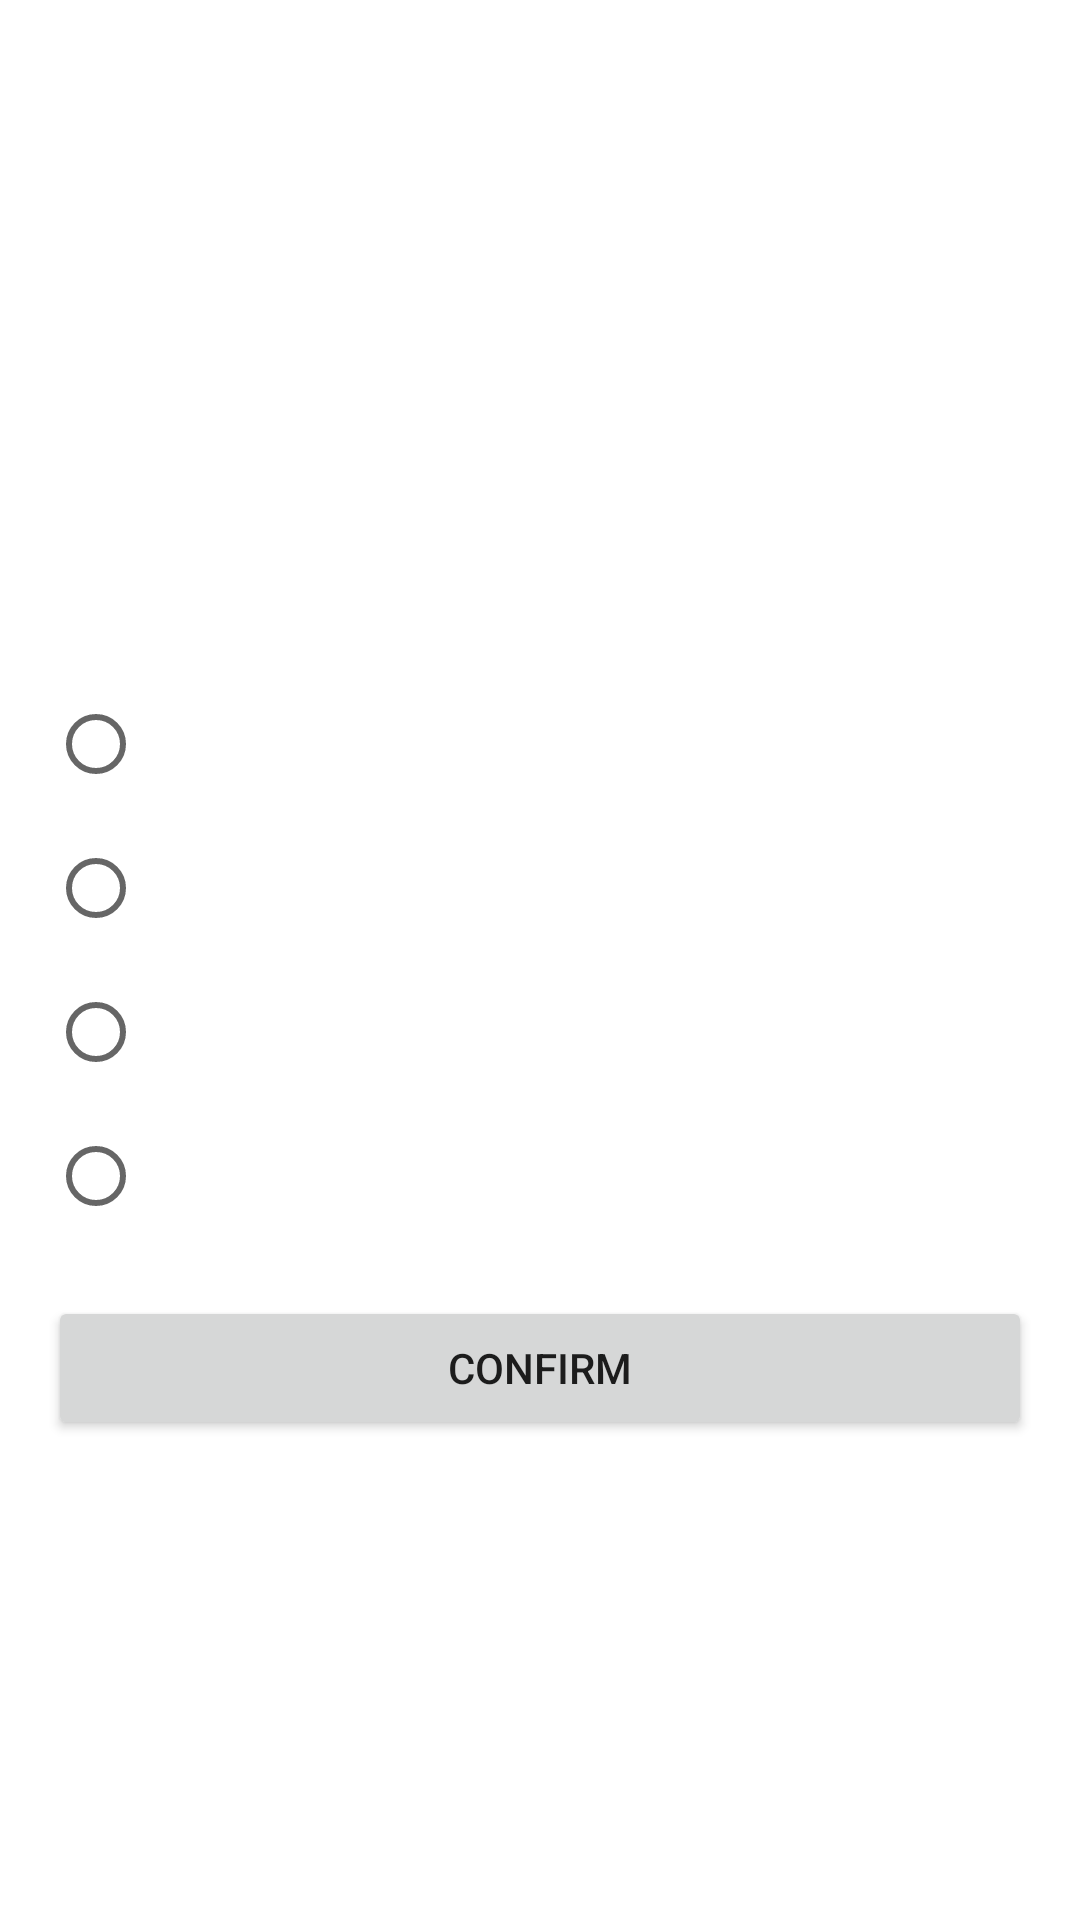

The Android layout XML behind this screen, and the referenced resources:
<!-- AndroidManifest.xml: application theme Theme.Mobiiliohjelmointilopputyö -->
<!-- res/layout/activity_game.xml -->
<?xml version="1.0" encoding="utf-8"?>
<RelativeLayout xmlns:android="http://schemas.android.com/apk/res/android"
    xmlns:app="http://schemas.android.com/apk/res-auto"
    xmlns:tools="http://schemas.android.com/tools"
    android:id="@+id/gameLayout"
    android:layout_width="match_parent"
    android:layout_height="match_parent"
    android:background="@drawable/gradient_background"
    android:padding="16dp">

    <TextView
        android:id="@+id/text_view_score"
        android:layout_width="wrap_content"
        android:layout_height="wrap_content"
        android:textColor="@android:color/black" />

    <TextView
        android:id="@+id/text_view_question_count"
        android:layout_width="wrap_content"
        android:layout_height="wrap_content"
        android:layout_below="@id/text_view_score"
        android:textColor="@android:color/black" />

    <TextView
        android:id="@+id/text_view_question"
        android:layout_width="match_parent"
        android:layout_height="wrap_content"
        android:layout_above="@id/radio_group"
        android:layout_marginBottom="16dp"
        android:textAlignment="center"
        android:textColor="@android:color/black"
        android:textSize="20sp" />

    <RadioGroup
        android:id="@+id/radio_group"
        android:layout_width="wrap_content"
        android:layout_height="wrap_content"
        android:layout_centerVertical="true">

        <RadioButton
            android:id="@+id/radio_button1"
            android:layout_width="396dp"
            android:layout_height="wrap_content" />

        <RadioButton
            android:id="@+id/radio_button2"
            android:layout_width="match_parent"
            android:layout_height="wrap_content" />

        <RadioButton
            android:id="@+id/radio_button3"
            android:layout_width="match_parent"
            android:layout_height="wrap_content" />

        <RadioButton
            android:id="@+id/radio_button4"
            android:layout_width="match_parent"
            android:layout_height="wrap_content" />
    </RadioGroup>

    <Button
        android:id="@+id/button_confirm_next"
        android:layout_width="match_parent"
        android:layout_height="wrap_content"
        android:layout_below="@id/radio_group"
        android:layout_marginTop="16dp"
        android:onClick="confirmButtonClicked"
        android:text="Confirm" />

</RelativeLayout>
<!-- resources referenced by this layout -->
<resources>
  <style name="Theme.Mobiiliohjelmointilopputyö" parent="Theme.MaterialComponents.DayNight.DarkActionBar">
          
          <item name="colorPrimary">@color/purple_500</item>
          <item name="colorPrimaryVariant">@color/purple_700</item>
          <item name="colorOnPrimary">@color/white</item>
          
          <item name="colorSecondary">@color/teal_200</item>
          <item name="colorSecondaryVariant">@color/teal_700</item>
          <item name="colorOnSecondary">@color/black</item>
          
          <item name="android:statusBarColor" tools:targetApi="l">?attr/colorPrimaryVariant</item>
          
      </style>
  <color name="purple_500">#FF6200EE</color>
  <color name="purple_700">#FF3700B3</color>
  <color name="white">#FFFFFFFF</color>
  <color name="teal_200">#FF03DAC5</color>
  <color name="teal_700">#FF018786</color>
  <color name="black">#FF000000</color>
</resources>
